Run: headless pygame with SDL's dummy video driver; simulated clock (each Clock.tick advances the game by its frame time, no real sleeping); random seed 0; keys injected as events and as key.get_pressed() state; no mouse input.
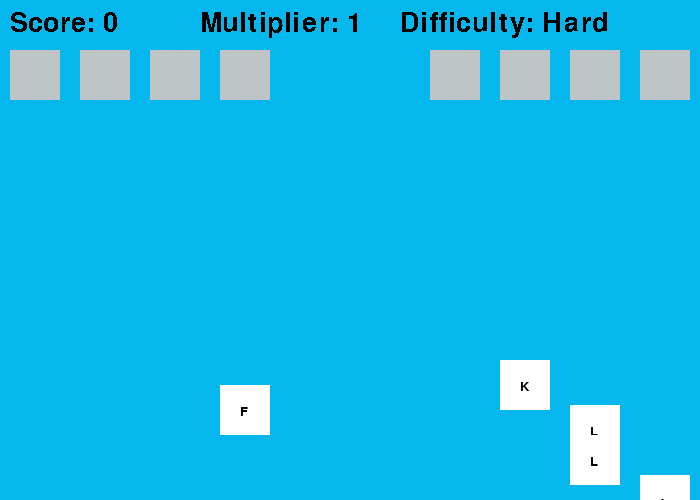
Frame 1 of 4 · flips 1–60 · no input
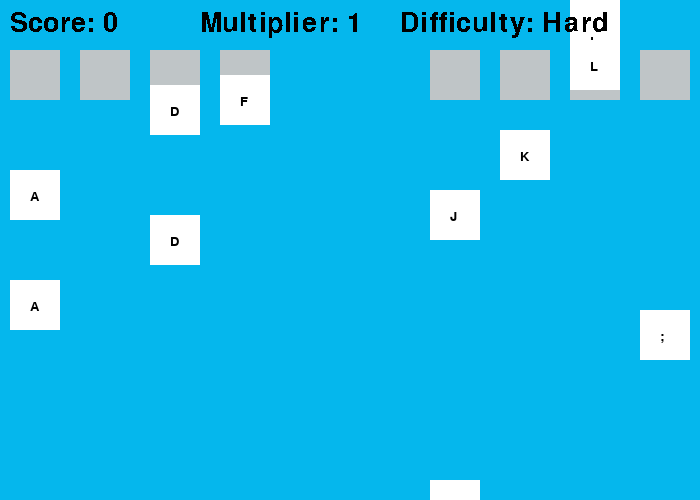
Frame 2 of 4 · flips 61–180 · tapped SPACE, RETURN · held RIGHT (→), D
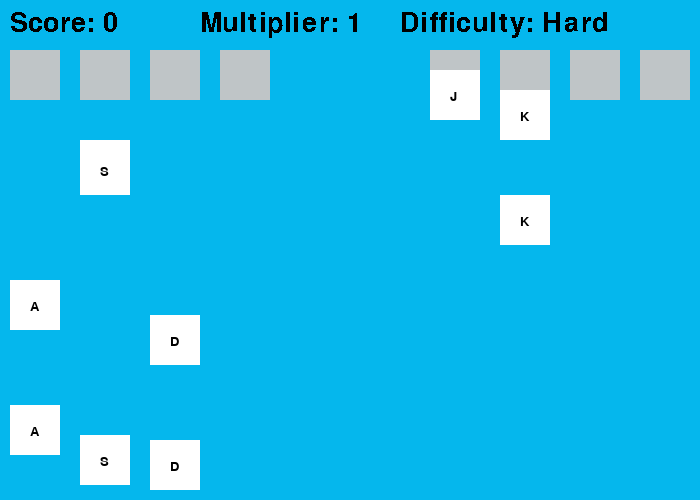
Frame 3 of 4 · flips 181–300 · held DOWN (↓), S
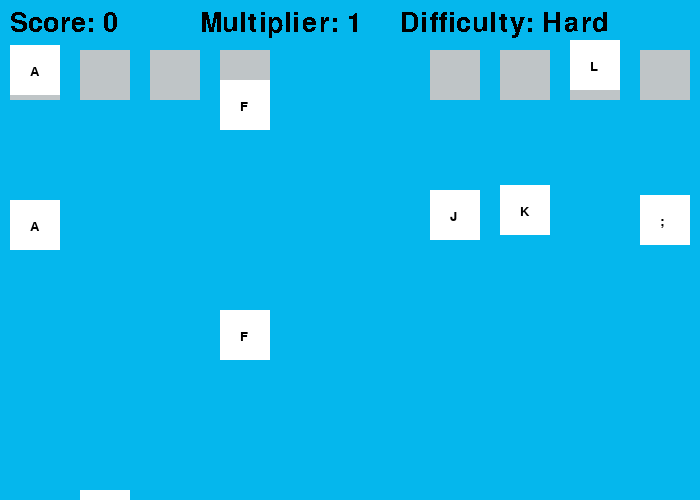
Frame 4 of 4 · flips 301–420 · held LEFT (←), A, UP (↑), W

The pygame program that drew these frames:

import pygame
import random

pygame.font.init()

WIDTH, HEIGHT = 700, 500
WINDOW = pygame.display.set_mode((WIDTH, HEIGHT))
BG = (5, 183, 237)
FPS = 60

TEXT_FONT = pygame.font.SysFont("ariel", 20)
UI_FONT = pygame.font.SysFont("ariel", 40)
LEFT_PINKY_NOTE = pygame.Rect(10, 50, 50, 50)
LEFT_RING_NOTE = pygame.Rect(80, 50, 50, 50)
LEFT_MIDDLE_NOTE = pygame.Rect(150, 50, 50, 50)
LEFT_INDEX_NOTE = pygame.Rect(220, 50, 50, 50)
RIGHT_INDEX_NOTE = pygame.Rect(430, 50, 50, 50)
RIGHT_MIDDLE_NOTE = pygame.Rect(500, 50, 50, 50)
RIGHT_RING_NOTE = pygame.Rect(570, 50, 50, 50)
RIGHT_PINKY_NOTE = pygame.Rect(640, 50, 50, 50)
DIFFICULTY = ["Easy", "Normal", "Hard", "Good Luck"]
MULTIPLIER_MAX = 5
MULTIPLIER_MIN = 1

pygame.display.set_caption("This is a prototype")

score = 0
multiplier = MULTIPLIER_MIN
notesHit = 0

def main():
    global BG
    run = True
    clock = pygame.time.Clock()

    notes = []
    note_speed = 5
    difficulty = DIFFICULTY[2]  # Change the number to change the difficulty

    while run:
        clock.tick(FPS)
        for event in pygame.event.get():
            if event.type == pygame.QUIT:
                run = False
            elif event.type == pygame.KEYDOWN:
                keys_pressed = pygame.key.get_pressed()
                process_click(keys_pressed, notes)
        move_notes(notes, note_speed, difficulty)
        draw_window(notes, difficulty)
    
    pygame.quit()

def draw_window(notes, difficulty): # Graphic design is my passion
    WINDOW.fill(BG)

    # Note indicators
    pygame.draw.rect(WINDOW, (191, 197, 199), LEFT_PINKY_NOTE) # Left pinky
    pygame.draw.rect(WINDOW, (191, 197, 199), LEFT_RING_NOTE) # Left ring
    pygame.draw.rect(WINDOW, (191, 197, 199), LEFT_MIDDLE_NOTE) # Left middle
    pygame.draw.rect(WINDOW, (191, 197, 199), LEFT_INDEX_NOTE) # Left index
    pygame.draw.rect(WINDOW, (191, 197, 199), RIGHT_INDEX_NOTE) # Right index
    pygame.draw.rect(WINDOW, (191, 197, 199), RIGHT_MIDDLE_NOTE) # Right middle
    pygame.draw.rect(WINDOW, (191, 197, 199), RIGHT_RING_NOTE) # Right ring
    pygame.draw.rect(WINDOW, (191, 197, 199), RIGHT_PINKY_NOTE) # Right pinky

    # Notes
    for i in notes:
        pygame.draw.rect(WINDOW, (255, 255, 255), i[0])
        WINDOW.blit(i[1], (i[0].x + 20, i[0].y + 20))

    # UI
    WINDOW.blit(UI_FONT.render("Score: " + str(score), 0, (0, 0, 0)), (10, 10))
    WINDOW.blit(UI_FONT.render("Multiplier: " + str(multiplier), 0, (0, 0, 0)), (200, 10))
    WINDOW.blit(UI_FONT.render("Difficulty: " + str(difficulty), 0, (0, 0, 0)), (400, 10))

    pygame.display.update()

def process_click(keys_pressed, notes):
    global score, notesHit, multiplier

    if keys_pressed[pygame.K_a]:
        for i in notes:
            if LEFT_PINKY_NOTE.colliderect(i[0]):
                notes.remove(i)
                score = score + (10 * multiplier)
                notesHit = notesHit + 1
    if keys_pressed[pygame.K_s]:
        for i in notes:
            if LEFT_RING_NOTE.colliderect(i[0]):
                notes.remove(i)
                score = score + (10 * multiplier)
                notesHit = notesHit + 1
    if keys_pressed[pygame.K_d]:
        for i in notes:
            if LEFT_MIDDLE_NOTE.colliderect(i[0]):
                notes.remove(i)
                score = score + (10 * multiplier)
                notesHit = notesHit + 1
    if keys_pressed[pygame.K_f]:
        for i in notes:
            if LEFT_INDEX_NOTE.colliderect(i[0]):
                notes.remove(i)
                score = score + (10 * multiplier)
                notesHit = notesHit + 1
    if keys_pressed[pygame.K_j]:
        for i in notes:
            if RIGHT_INDEX_NOTE.colliderect(i[0]):
                notes.remove(i)
                score = score + (10 * multiplier)
                notesHit = notesHit + 1
    if keys_pressed[pygame.K_k]:
        for i in notes:
            if RIGHT_MIDDLE_NOTE.colliderect(i[0]):
                notes.remove(i)
                score = score + (10 * multiplier)
                notesHit = notesHit + 1
    if keys_pressed[pygame.K_l]:
        for i in notes:
            if RIGHT_RING_NOTE.colliderect(i[0]):
                notes.remove(i)
                score = score + (10 * multiplier)
                notesHit = notesHit + 1
    if keys_pressed[pygame.K_SEMICOLON]:
        for i in notes:
            if RIGHT_PINKY_NOTE.colliderect(i[0]):
                notes.remove(i)
                score = score + (10 * multiplier)
                notesHit = notesHit + 1
    
    # Adjust multiplier
    if notesHit >= 5 * multiplier:
        notesHit = 0
        if multiplier < MULTIPLIER_MAX:
            multiplier = multiplier + 1


def move_notes(notes, note_speed, difficulty):
    global score, notesHit, multiplier
    rng = 0

    # Create new note
    if difficulty == "Easy":
        rng = random.randint(0, 1000)
    elif difficulty == "Normal":
        rng = random.randint(0, 500)
    elif difficulty == "Hard":
        rng = random.randint(0, 100)
    else:
        rng = random.randint(0, 8) * 10
    
    if rng == 10:
        note = (pygame.Rect(LEFT_PINKY_NOTE.x, 500, 50, 50), TEXT_FONT.render("A", 1, (0, 0, 0)))
        notes.append(note)
    elif rng == 20:
        note = (pygame.Rect(LEFT_RING_NOTE.x, 500, 50, 50), TEXT_FONT.render("S", 1, (0, 0, 0)))
        notes.append(note)
    elif rng == 30:
        note = (pygame.Rect(LEFT_MIDDLE_NOTE.x, 500, 50, 50), TEXT_FONT.render("D", 1, (0, 0, 0)))
        notes.append(note)
    elif rng == 40:
        note = (pygame.Rect(LEFT_INDEX_NOTE.x, 500, 50, 50), TEXT_FONT.render("F", 1, (0, 0, 0)))
        notes.append(note)
    elif rng == 50:
        note = (pygame.Rect(RIGHT_INDEX_NOTE.x, 500, 50, 50), TEXT_FONT.render("J", 1, (0, 0, 0)))
        notes.append(note)
    elif rng == 60:
        note = (pygame.Rect(RIGHT_MIDDLE_NOTE.x, 500, 50, 50), TEXT_FONT.render("K", 1, (0, 0, 0)))
        notes.append(note)
    elif rng == 70:
        note = (pygame.Rect(RIGHT_RING_NOTE.x, 500, 50, 50), TEXT_FONT.render("L", 1, (0, 0, 0)))
        notes.append(note)
    elif rng == 80:
        note = (pygame.Rect(RIGHT_PINKY_NOTE.x, 500, 50, 50), TEXT_FONT.render(";", 1, (0, 0, 0)))
        notes.append(note)

    # Move note
    for i in notes:
        if i[0].y == 0:
            notes.remove(i)
            if score > 50:
                score = score - 50
            else:
                score = 0
            notesHit = 0
            multiplier = MULTIPLIER_MIN
        else:
            i[0].y -= note_speed


if __name__ == "__main__":
    main()
